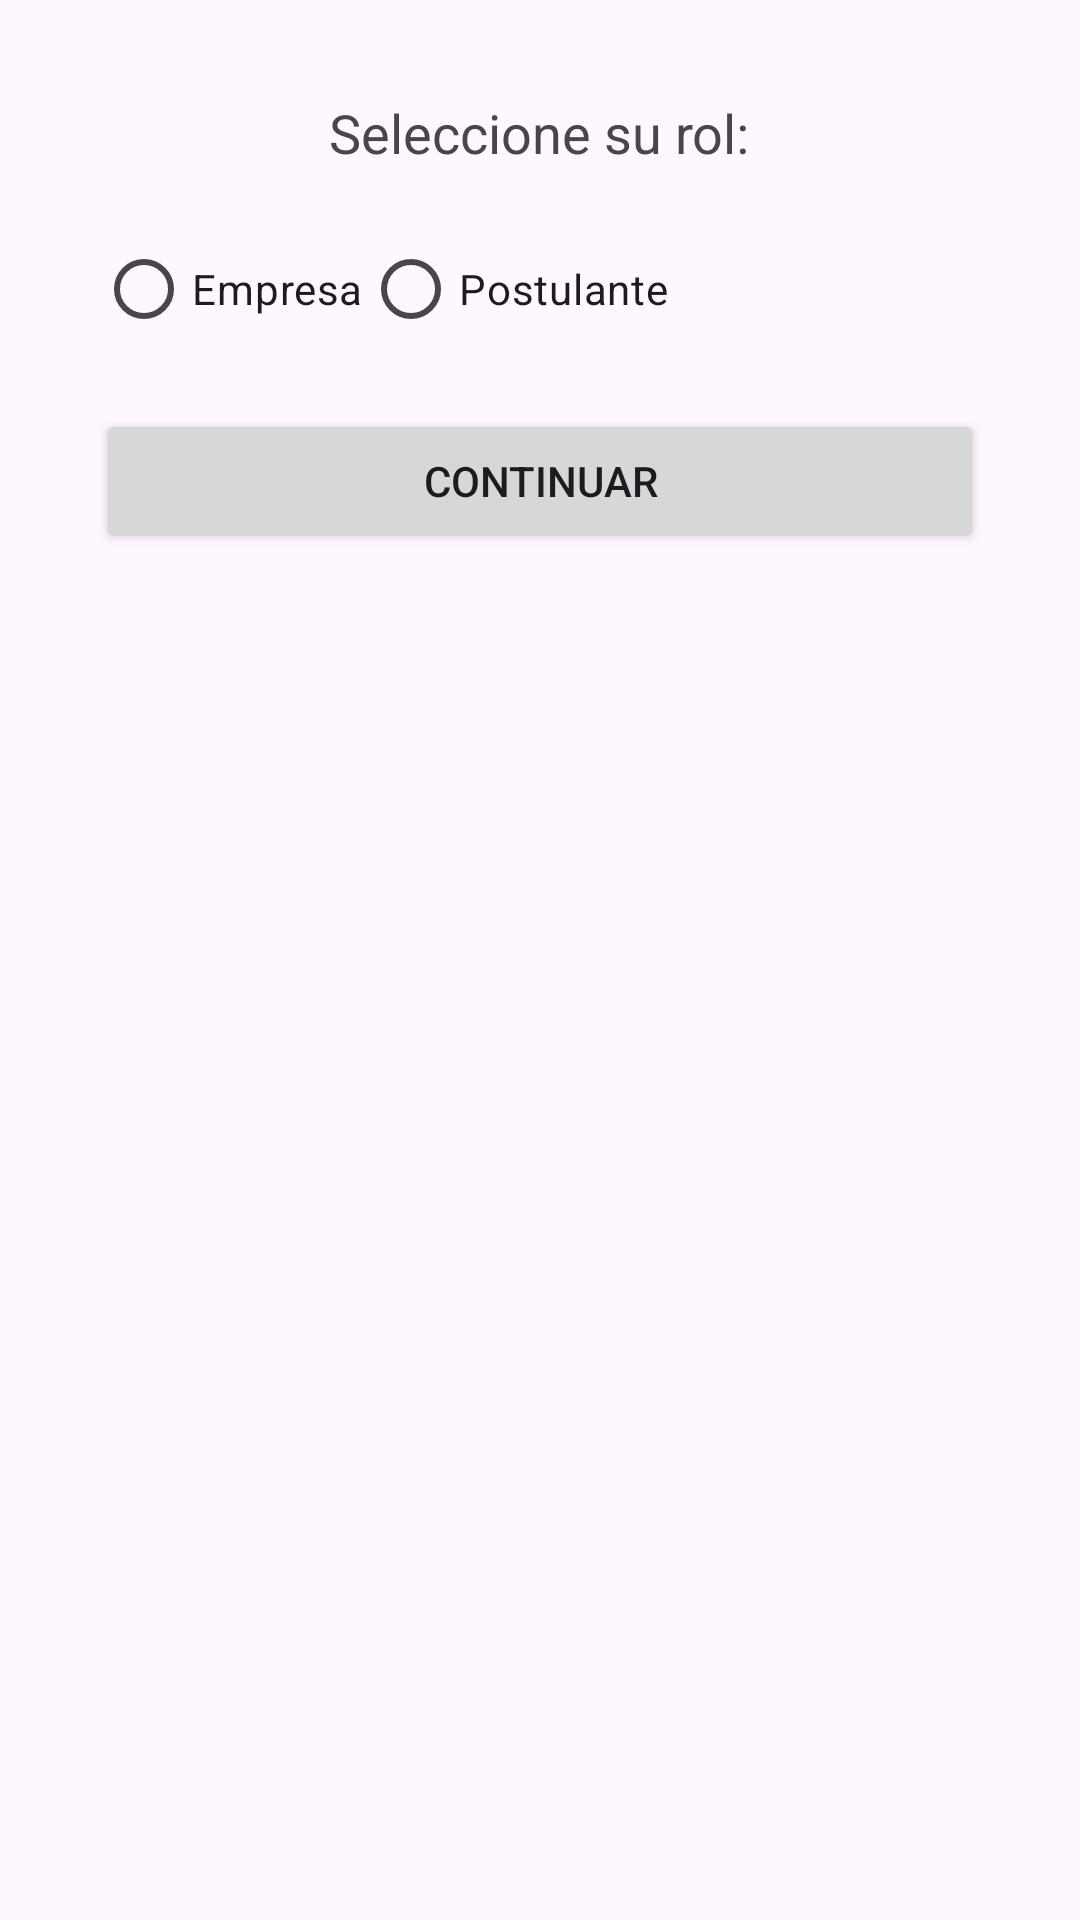

Here is an Android app screen rendered from its layout file. Give the layout XML and the strings, colors and styles it references.
<!-- AndroidManifest.xml: application theme Theme.Wolk -->
<!-- res/layout/activity_role_selection.xml -->
<?xml version="1.0" encoding="utf-8"?>
<ScrollView xmlns:android="http://schemas.android.com/apk/res/android"
    xmlns:app="http://schemas.android.com/apk/res-auto"
    xmlns:tools="http://schemas.android.com/tools"
    android:id='@+id/register'
    android:layout_width="match_parent"
    android:layout_height="match_parent"
    android:padding="16dp"
    tools:context=".RoleSelectionActivity">

    <LinearLayout
        android:layout_width="match_parent"
        android:layout_height="match_parent"
        android:orientation="vertical"
        android:gravity="center"
        android:padding="16dp">

        <TextView
            android:id="@+id/selectRoleText"
            android:layout_width="wrap_content"
            android:layout_height="wrap_content"
            android:text="Seleccione su rol:"
            android:textSize="18sp"
            android:layout_marginBottom="16dp" />

        <RadioGroup
            android:id="@+id/roleRadioGroup"
            android:layout_width="match_parent"
            android:layout_height="wrap_content"
            android:orientation="horizontal">

            <RadioButton
                android:id="@+id/roleEmpresa"
                android:layout_width="wrap_content"
                android:layout_height="wrap_content"
                android:text="Empresa" />

            <RadioButton
                android:id="@+id/rolePostulante"
                android:layout_width="wrap_content"
                android:layout_height="wrap_content"
                android:text="Postulante" />
        </RadioGroup>

        <Button
            android:id="@+id/nextButton"
            android:layout_width="match_parent"
            android:layout_height="wrap_content"
            android:text="Continuar"
            android:layout_marginTop="16dp" />
    </LinearLayout>
</ScrollView>
<!-- resources referenced by this layout -->
<resources>
  <style name="Theme.Wolk" parent="Base.Theme.Wolk" />
  <style name="Base.Theme.Wolk" parent="Theme.Material3.DayNight.NoActionBar">
          
          
      </style>
</resources>
